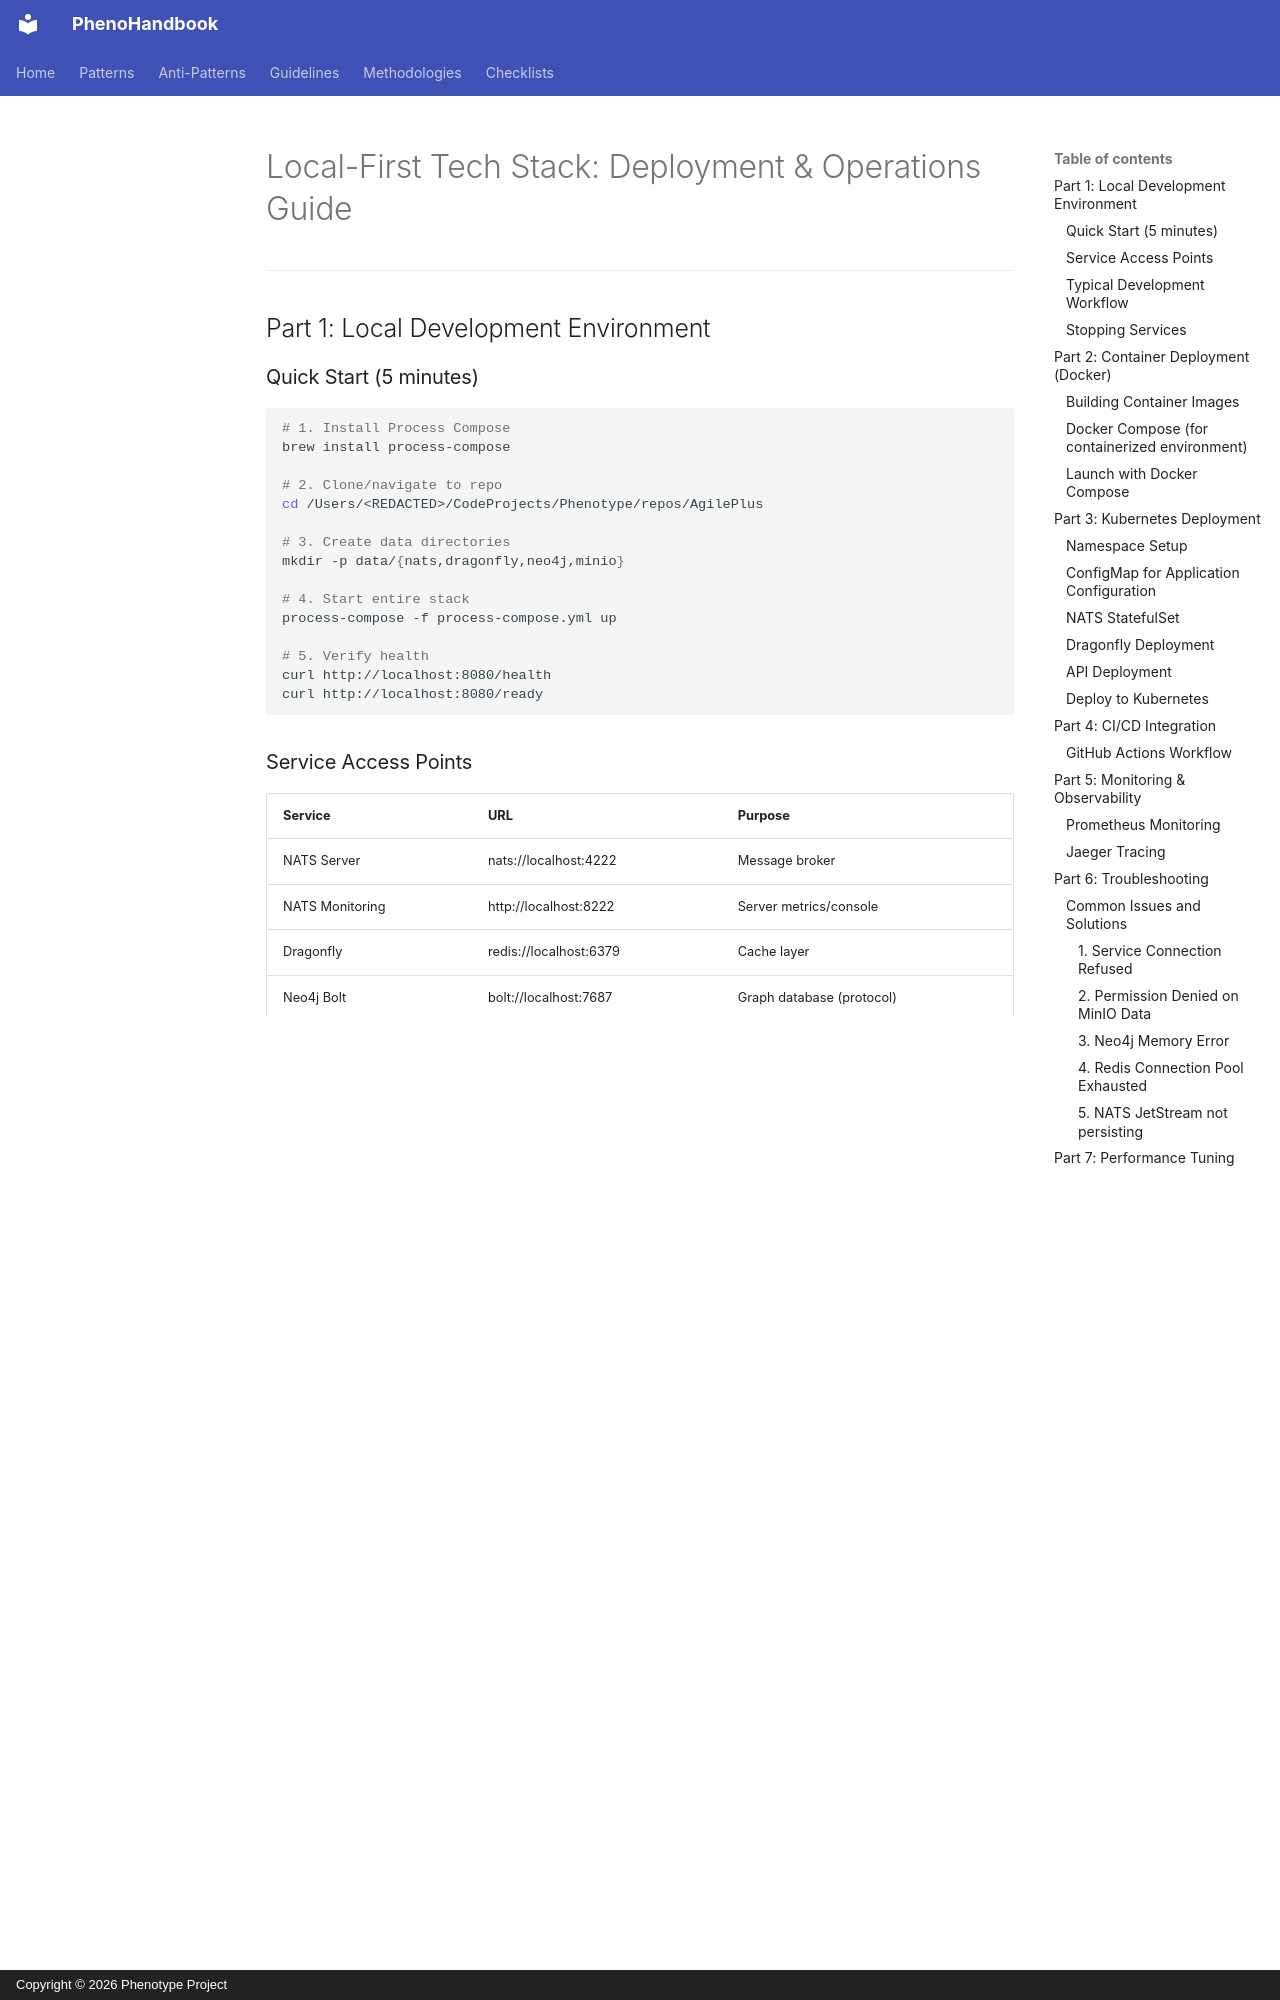

repository: KooshaPari/PhenoShared · page: LOCAL_FIRST_DEPLOYMENT_GUIDE/index.html · generator: mkdocs · copyright: Copyright © 2026 Phenotype Project

# Local-First Tech Stack: Deployment & Operations Guide

---

## Part 1: Local Development Environment

### Quick Start (5 minutes)

```bash
# 1. Install Process Compose
brew install process-compose

# 2. Clone/navigate to repo
cd /Users/<REDACTED>/CodeProjects/Phenotype/repos/AgilePlus

# 3. Create data directories
mkdir -p data/{nats,dragonfly,neo4j,minio}

# 4. Start entire stack
process-compose -f process-compose.yml up

# 5. Verify health
curl http://localhost:8080/health
curl http://localhost:8080/ready
```

### Service Access Points

| Service | URL | Purpose |
|---------|-----|---------|
| NATS Server | nats://localhost:4222 | Message broker |
| NATS Monitoring | http://localhost:8222 | Server metrics/console |
| Dragonfly | redis://localhost:6379 | Cache layer |
| Neo4j Bolt | bolt://localhost:7687 | Graph database (protocol) |
| Neo4j Browser | http://localhost:7474 | Graph DB UI |
| MinIO S3 API | http://localhost:9000 | Object storage API |
| MinIO Console | http://localhost:9001 | S3 management UI |
| AgilePlus API | http://localhost:8080 | Application server |

### Typical Development Workflow

```bash
# Terminal 1: Start infrastructure
process-compose -f process-compose.yml up

# Terminal 2: Run API in watch mode
cd agileplus-api
cargo watch -x 'run'

# Terminal 3: Run tests
cd agileplus-api
cargo test -- --nocapture

# Terminal 4: Monitor logs
process-compose logs -f agileplus-api
```

### Stopping Services

```bash
# Graceful shutdown (all processes)
process-compose -f process-compose.yml down

# Stop specific service
process-compose -f process-compose.yml stop agileplus-api

# Kill all and cleanup
process-compose -f process-compose.yml down --remove-containers
```

---

## Part 2: Container Deployment (Docker)
